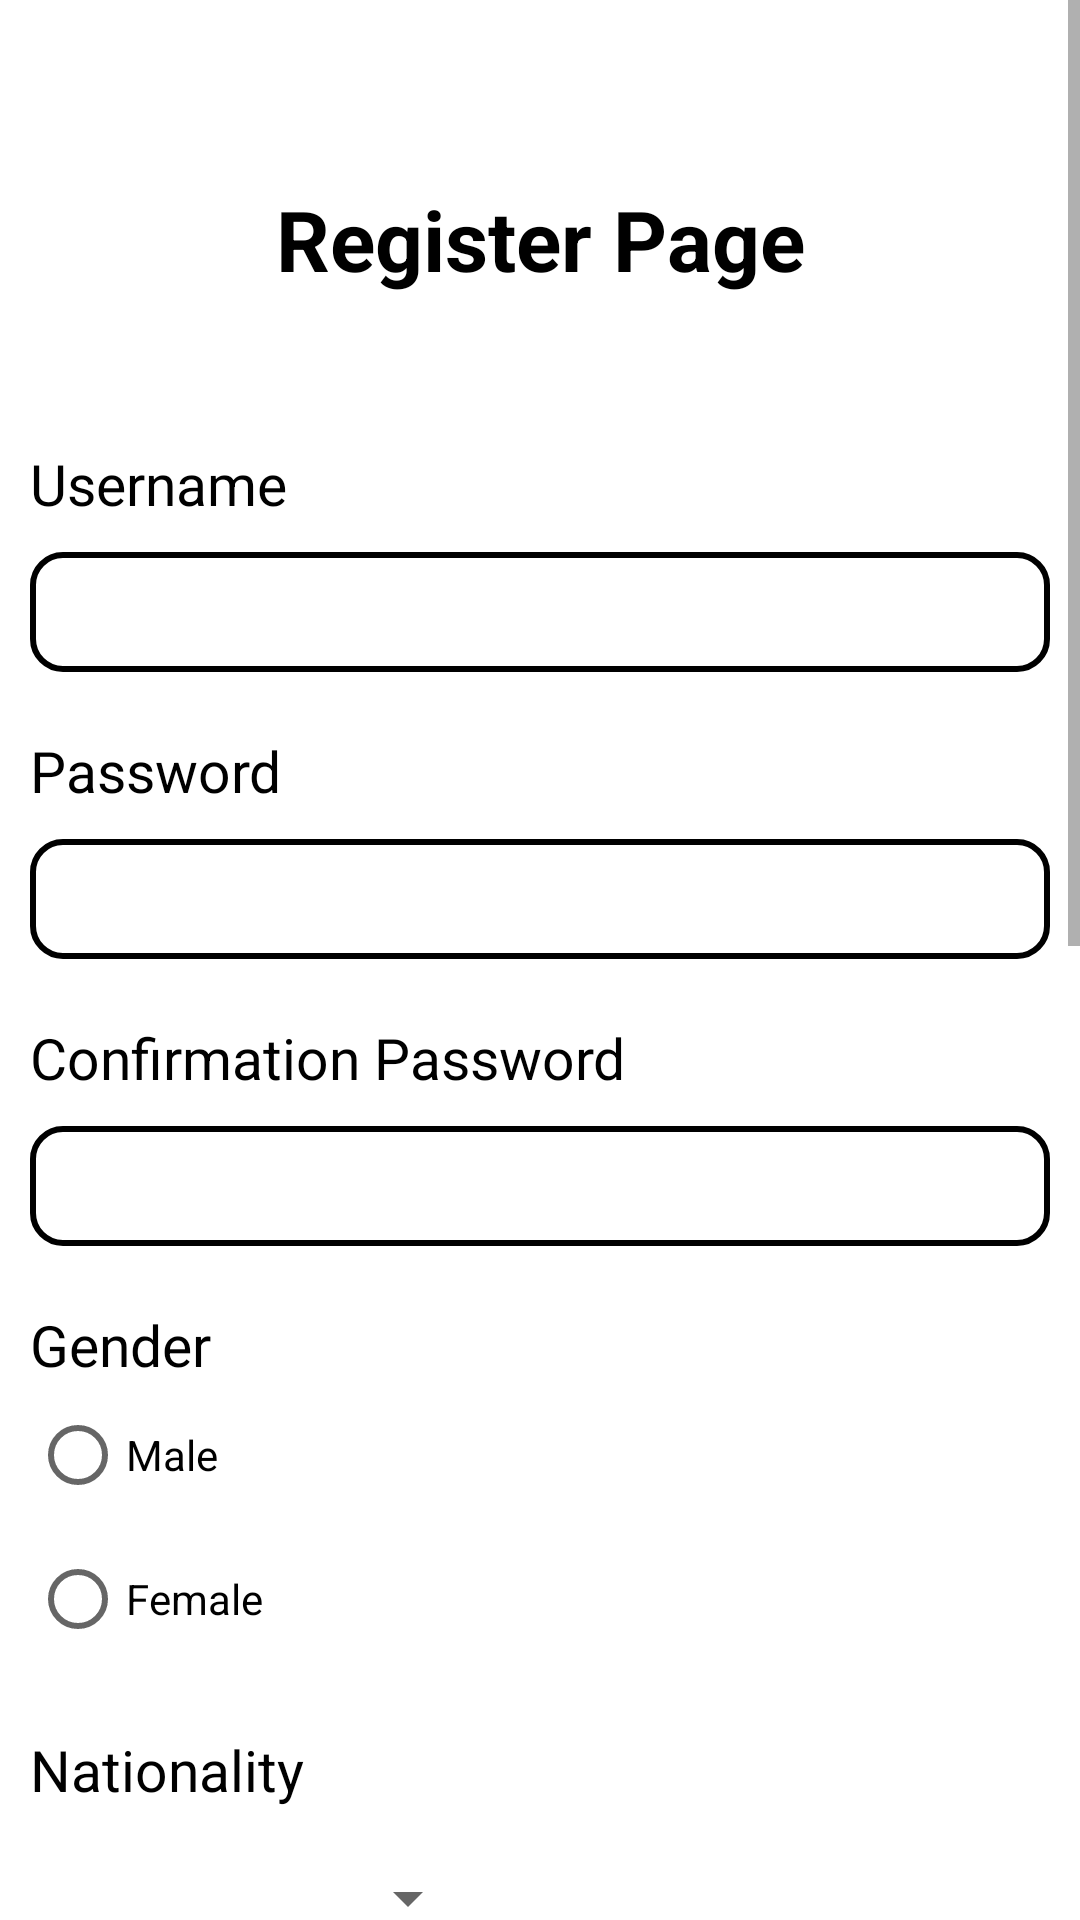

Write the Android layout XML for this screen, with the resource values it uses.
<!-- AndroidManifest.xml: application theme Theme.Cheat2 -->
<!-- res/layout/activity_register_page.xml -->
<?xml version="1.0" encoding="utf-8"?>
<ScrollView xmlns:android="http://schemas.android.com/apk/res/android"
    xmlns:app="http://schemas.android.com/apk/res-auto"
    xmlns:tools="http://schemas.android.com/tools"
    android:layout_width="match_parent"
    android:layout_height="wrap_content"
    tools:context=".RegisterPage">

    <LinearLayout
        android:layout_width="match_parent"
        android:layout_height="match_parent"
        android:orientation="vertical"
        android:layout_marginTop="60dp"
        android:layout_gravity="center">

    <TextView
        android:id="@+id/title"
        android:layout_width="match_parent"
        android:layout_height="wrap_content"
        android:text="Register Page"
        android:textAlignment="center"
        android:textSize="28sp"
        android:layout_marginTop="600dp"
        android:layout_marginLeft="10dp"
        android:layout_marginRight="10dp"
        android:textStyle="bold" />

    <TextView
        android:id="@+id/usernameLbl"
        android:layout_width="match_parent"
        android:layout_height="wrap_content"
        android:layout_marginLeft="10dp"
        android:layout_marginRight="10dp"
        android:layout_marginTop="50dp"
        android:text="Username"
        android:textSize="19sp" />

    <EditText
        android:id="@+id/usernameTxt"
        android:layout_width="match_parent"
        android:layout_height="40dp"
        android:paddingLeft="10dp"
        android:layout_marginLeft="10dp"
        android:textColor="@color/black"
        android:layout_marginRight="10dp"
        android:layout_marginTop="10dp"
        android:background="@drawable/round_edit_text"
        android:textSize="19sp"
        />

    <TextView
        android:id="@+id/passwordLbl"
        android:layout_width="match_parent"
        android:layout_height="wrap_content"
        android:layout_marginTop="20dp"
        android:text="Password"
        android:textSize="19sp"
        android:typeface="normal"
        android:layout_marginLeft="10dp"
        android:layout_marginRight="10dp"/>

    <EditText
        android:id="@+id/passwordTxt"
        android:layout_width="match_parent"
        android:layout_height="40dp"
        android:paddingLeft="10dp"
        android:layout_marginLeft="10dp"
        android:inputType="textPassword"
        android:textColor="@color/black"
        android:layout_marginTop="10dp"
        android:background="@drawable/round_edit_text"
        android:layout_marginRight="10dp"
        android:textSize="19sp" />
    <TextView
        android:id="@+id/confPasswordLbl"
        android:layout_width="match_parent"
        android:layout_height="wrap_content"
        android:layout_marginTop="20dp"
        android:text="Confirmation Password"
        android:textSize="19sp"
        android:typeface="normal"
        android:layout_marginLeft="10dp"
        android:layout_marginRight="10dp"/>

    <EditText
        android:id="@+id/confPasswordTxt"
        android:layout_width="match_parent"
        android:layout_height="40dp"
        android:paddingLeft="10dp"
        android:layout_marginLeft="10dp"
        android:inputType="textPassword"
        android:textColor="@color/black"
        android:layout_marginTop="10dp"
        android:layout_marginRight="10dp"
        android:background="@drawable/round_edit_text"
        android:textSize="19sp" />

    <TextView
        android:id="@+id/genderLbl"
        android:layout_width="match_parent"
        android:layout_height="wrap_content"
        android:layout_marginTop="20dp"
        android:text="Gender"
        android:textSize="19sp"
        android:typeface="normal"
        android:layout_marginLeft="10dp"
        android:layout_marginRight="10dp"/>

    <RadioGroup
        android:id="@+id/genderGroup"
        android:layout_width="match_parent"
        android:layout_height="wrap_content"
        android:orientation="vertical"
        android:layout_marginLeft="10dp"
        android:layout_marginRight="10dp">

        <RadioButton
            android:id="@+id/maleBtn"
            android:layout_width="match_parent"
            android:layout_height="wrap_content"
            android:text="Male" />

        <RadioButton
            android:id="@+id/femaleBtn"
            android:layout_width="match_parent"
            android:layout_height="wrap_content"
            android:text="Female" />
    </RadioGroup>

    <TextView
        android:id="@+id/nationLbl"
        android:layout_width="match_parent"
        android:layout_height="wrap_content"
        android:layout_marginTop="20dp"
        android:text="Nationality"
        android:textSize="19sp"
        android:typeface="normal"
        android:layout_marginLeft="10dp"
        android:layout_marginRight="10dp"/>

    <Spinner
        android:id="@+id/nationalSpinner"
        android:layout_width="150dp"
        android:layout_height="40dp"
        android:layout_marginTop="10dp"
        android:layout_marginLeft="10dp"
        android:layout_marginRight="10dp"
        />

    <DatePicker
        android:id="@+id/datePicker"
        android:layout_width="wrap_content"
        android:layout_height="wrap_content"
        android:datePickerMode="calendar"
        android:layout_marginTop="10dp"
        android:layout_marginLeft="10dp"
        android:layout_marginRight="10dp"/>

    <CheckBox
        android:id="@+id/agreeBtn"
        android:layout_width="match_parent"
        android:layout_height="wrap_content"
        android:layout_marginTop="20dp"
        android:text="I agree to term and condition apply!"
        android:textSize="19sp"
        android:typeface="normal"
        android:layout_marginLeft="10dp"
        android:layout_marginRight="10dp"/>

    <Switch
        android:id="@+id/switchColor"
        android:layout_width="wrap_content"
        android:layout_height="wrap_content"
        android:text="ChangeColor?"
        android:textSize="19sp"
        android:layout_marginLeft="15dp"
        android:layout_marginRight="10dp"
        android:layout_marginTop="10dp"
        />

    <androidx.appcompat.widget.AppCompatButton
        android:id="@+id/btnRegister"
        android:layout_width="match_parent"
        android:layout_height="50dp"
        android:layout_marginLeft="8dp"
        android:layout_marginTop="50dp"
        android:layout_marginRight="8dp"
        android:text="Register Button"
        />
    </LinearLayout>
</ScrollView>
<!-- resources referenced by this layout -->
<resources>
  <!-- drawable round_edit_text (drawable) -->
  <?xml version="1.0" encoding="utf-8"?>
  <shape
      xmlns:android="http://schemas.android.com/apk/res/android"
      android:shape="rectangle"
      android:padding="10dp"
      >
  
      <solid android:color="@color/white" />
      <corners
          android:bottomRightRadius="10dp"
          android:bottomLeftRadius="10dp"
          android:topLeftRadius="10dp"
          android:topRightRadius="10dp" />
      <stroke android:width="2dp" android:color="@color/black" />
  
  </shape>
  <style name="Theme.Cheat2" parent="Theme.MaterialComponents.DayNight.DarkActionBar">
          
          <item name="colorPrimary">@color/purple_500</item>
          <item name="colorPrimaryVariant">@color/purple_700</item>
          <item name="colorOnPrimary">@color/white</item>
          
          <item name="colorSecondary">@color/teal_200</item>
          <item name="colorSecondaryVariant">@color/teal_700</item>
          <item name="colorOnSecondary">@color/black</item>
          
          <item name="android:textColor">@color/black</item>
          
          <item name="android:statusBarColor" tools:targetApi="l">?attr/colorPrimaryVariant</item>
          
      </style>
  <!-- not gathered from this repository: default colours our renderer supplied (Android Studio template values) -->
  <color name="purple_500">#FF6200EE</color>
  <color name="purple_700">#FF3700B3</color>
  <color name="teal_200">#FF03DAC5</color>
  <color name="teal_700">#FF018786</color>
  <color name="black">#FF000000</color>
  <color name="white">#FFFFFFFF</color>
</resources>
